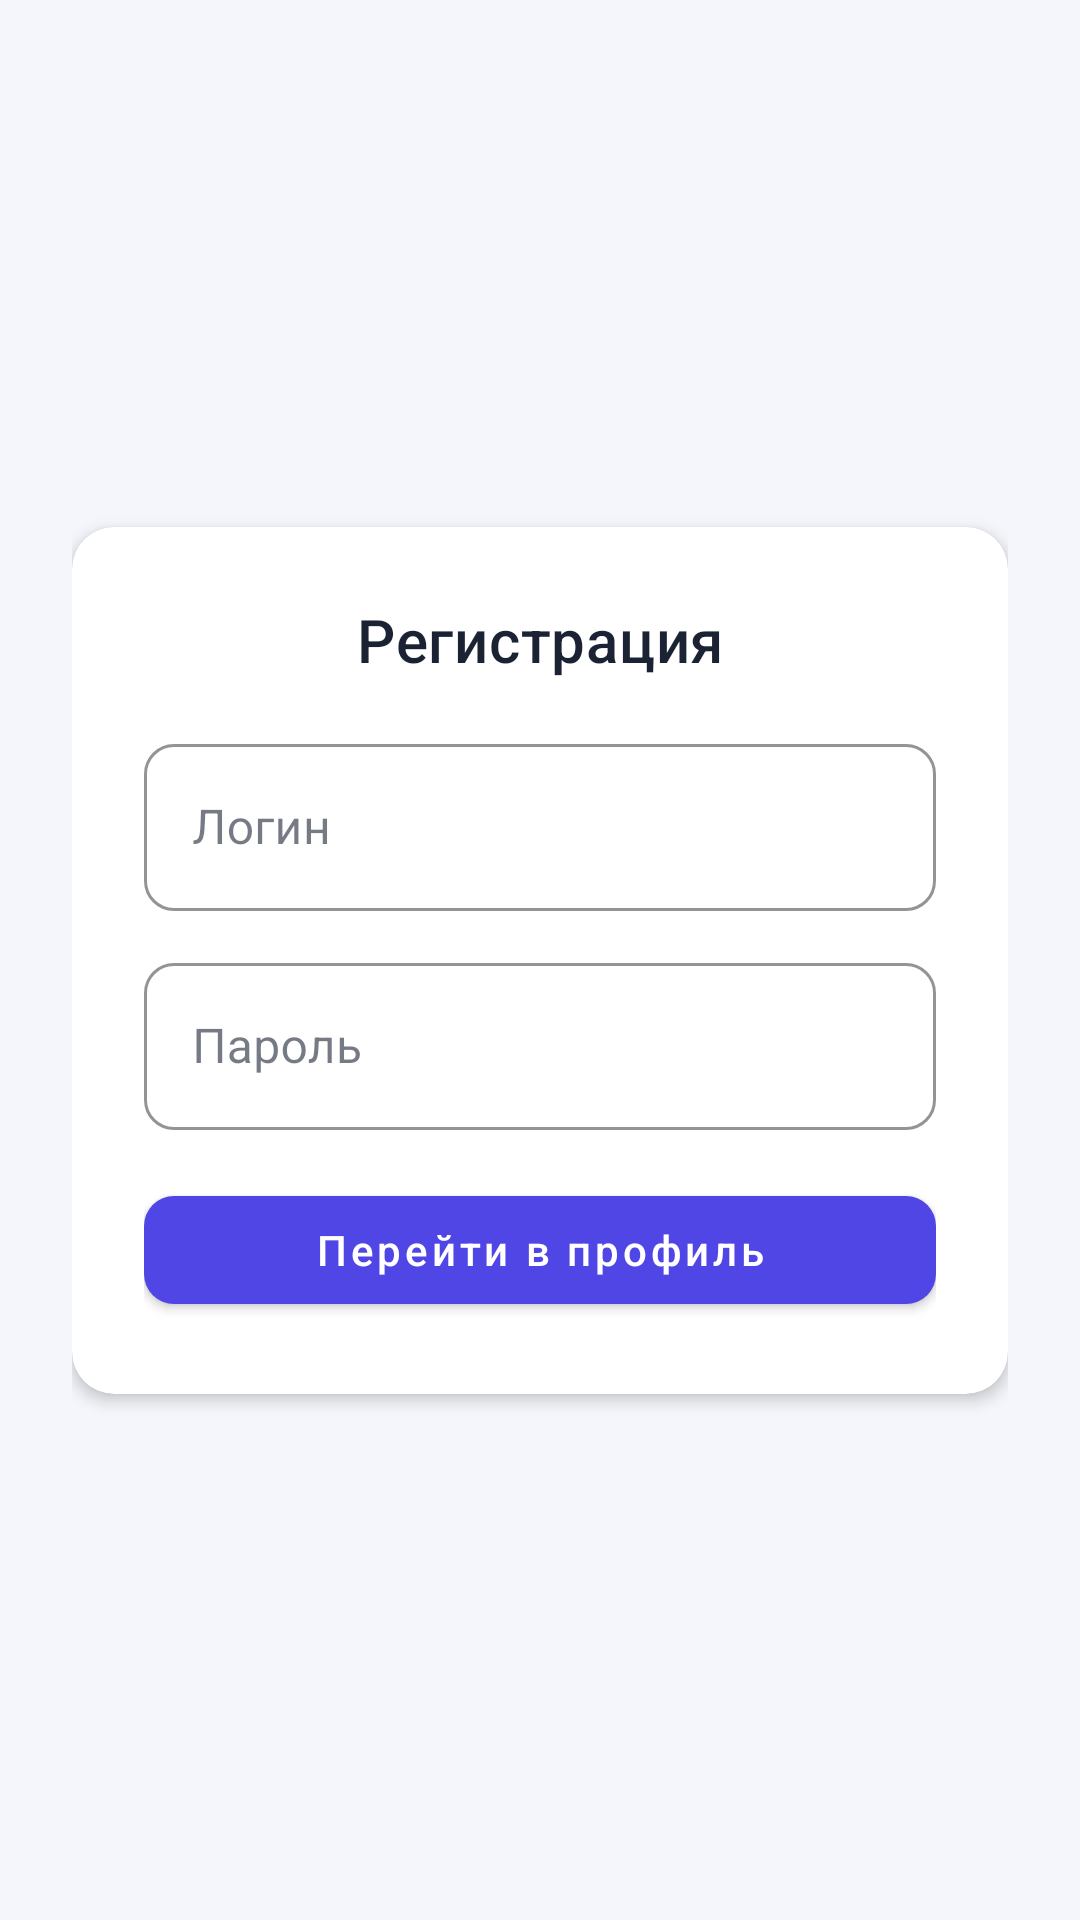

Here is an Android app screen rendered from its layout file. Give the layout XML and the strings, colors and styles it references.
<!-- AndroidManifest.xml: activity theme Theme.StockExchange -->
<!-- res/layout/activity_main.xml -->
<?xml version="1.0" encoding="utf-8"?>
<androidx.constraintlayout.widget.ConstraintLayout xmlns:android="http://schemas.android.com/apk/res/android"
    xmlns:app="http://schemas.android.com/apk/res-auto"
    android:layout_width="match_parent"
    android:layout_height="match_parent"
    android:padding="@dimen/space_xl"
    android:background="@color/surface_background">

    <com.google.android.material.card.MaterialCardView
        android:id="@+id/formContainer"
        style="@style/Widget.StockExchange.Card"
        android:layout_width="0dp"
        android:layout_height="wrap_content"
        app:layout_constraintTop_toTopOf="parent"
        app:layout_constraintBottom_toBottomOf="parent"
        app:layout_constraintStart_toStartOf="parent"
        app:layout_constraintEnd_toEndOf="parent">

        <LinearLayout
            android:layout_width="match_parent"
            android:layout_height="wrap_content"
            android:orientation="vertical"
            android:padding="@dimen/space_xl">

            <TextView
                android:id="@+id/titleTextView"
                android:layout_width="match_parent"
                android:layout_height="wrap_content"
                android:text="@string/auth_title"
                android:textAppearance="@style/TextAppearance.StockExchange.Headline"
                android:gravity="center"
                android:layout_marginBottom="@dimen/space_l" />

            <com.google.android.material.textfield.TextInputLayout
                style="@style/Widget.StockExchange.TextInputLayout"
                android:layout_width="match_parent"
                android:layout_height="wrap_content"
                android:hint="@string/auth_login_hint"
                app:boxBackgroundMode="outline">

                <com.google.android.material.textfield.TextInputEditText
                    android:id="@+id/loginEditText"
                    android:layout_width="match_parent"
                    android:layout_height="wrap_content"
                    android:inputType="textPersonName"
                    android:importantForAutofill="yes" />
            </com.google.android.material.textfield.TextInputLayout>

            <com.google.android.material.textfield.TextInputLayout
                style="@style/Widget.StockExchange.TextInputLayout"
                android:layout_width="match_parent"
                android:layout_height="wrap_content"
                android:layout_marginTop="@dimen/space_m"
                android:hint="@string/auth_password_hint"
                app:boxBackgroundMode="outline">

                <com.google.android.material.textfield.TextInputEditText
                    android:id="@+id/passwordEditText"
                    android:layout_width="match_parent"
                    android:layout_height="wrap_content"
                    android:inputType="textPassword"
                    android:importantForAutofill="yes" />
            </com.google.android.material.textfield.TextInputLayout>

            <com.google.android.material.button.MaterialButton
                android:id="@+id/openProfileButton"
                style="@style/Widget.StockExchange.Button.Primary"
                android:layout_width="match_parent"
                android:layout_height="wrap_content"
                android:text="@string/auth_open_profile"
                android:layout_marginTop="@dimen/space_l" />

        </LinearLayout>

    </com.google.android.material.card.MaterialCardView>

</androidx.constraintlayout.widget.ConstraintLayout>
<!-- resources referenced by this layout -->
<resources>
  <color name="surface_background">#F4F6FB</color>
  <dimen name="space_l">16dp</dimen>
  <dimen name="space_m">12dp</dimen>
  <dimen name="space_xl">24dp</dimen>
  <string name="auth_login_hint">Логин</string>
  <string name="auth_open_profile">Перейти в профиль</string>
  <string name="auth_password_hint">Пароль</string>
  <string name="auth_title">Регистрация</string>
  <style name="TextAppearance.StockExchange.Headline" parent="TextAppearance.MaterialComponents.Headline6">
          <item name="android:textColor">?attr/colorOnSurface</item>
      </style>
  <style name="Widget.StockExchange.Button.Primary" parent="Widget.MaterialComponents.Button">
          <item name="cornerRadius">@dimen/radius_s</item>
          <item name="android:minHeight">48dp</item>
          <item name="android:textAllCaps">false</item>
      </style>
  <style name="Widget.StockExchange.Card" parent="Widget.MaterialComponents.CardView">
          <item name="cardCornerRadius">@dimen/radius_m</item>
          <item name="cardElevation">3dp</item>
          <item name="cardUseCompatPadding">false</item>
      </style>
  <style name="Widget.StockExchange.TextInputLayout" parent="Widget.MaterialComponents.TextInputLayout.OutlinedBox">
          <item name="boxCornerRadiusTopStart">@dimen/radius_s</item>
          <item name="boxCornerRadiusTopEnd">@dimen/radius_s</item>
          <item name="boxCornerRadiusBottomStart">@dimen/radius_s</item>
          <item name="boxCornerRadiusBottomEnd">@dimen/radius_s</item>
          <item name="boxStrokeColor">?attr/colorPrimary</item>
          <item name="hintTextColor">@color/text_secondary</item>
      </style>
  <style name="Theme.StockExchange" parent="Theme.MaterialComponents.DayNight.NoActionBar">
          <item name="colorPrimary">@color/brand_primary</item>
          <item name="colorPrimaryVariant">@color/brand_primary_variant</item>
          <item name="colorOnPrimary">@android:color/white</item>
  
          <item name="colorSecondary">@color/brand_secondary</item>
          <item name="colorSecondaryVariant">@color/brand_secondary_variant</item>
          <item name="colorOnSecondary">@android:color/white</item>
  
          <item name="colorSurface">@color/surface_card</item>
          <item name="colorOnSurface">@color/text_primary</item>
  
          <item name="android:colorBackground">@color/surface_background</item>
          <item name="colorOnBackground">@color/text_primary</item>
  
          <item name="android:statusBarColor">@android:color/transparent</item>
          <item name="materialButtonStyle">@style/Widget.StockExchange.Button.Primary</item>
          <item name="materialCardViewStyle">@style/Widget.StockExchange.Card</item>
      </style>
  <dimen name="radius_s">10dp</dimen>
  <dimen name="radius_m">14dp</dimen>
  <color name="text_secondary">#64748B</color>
  <color name="brand_primary">#4F46E5</color>
  <color name="brand_primary_variant">#3730A3</color>
  <color name="brand_secondary">#0EA5A6</color>
  <color name="brand_secondary_variant">#0B7A7B</color>
  <color name="surface_card">#FFFFFFFF</color>
  <color name="text_primary">#1A2233</color>
</resources>
